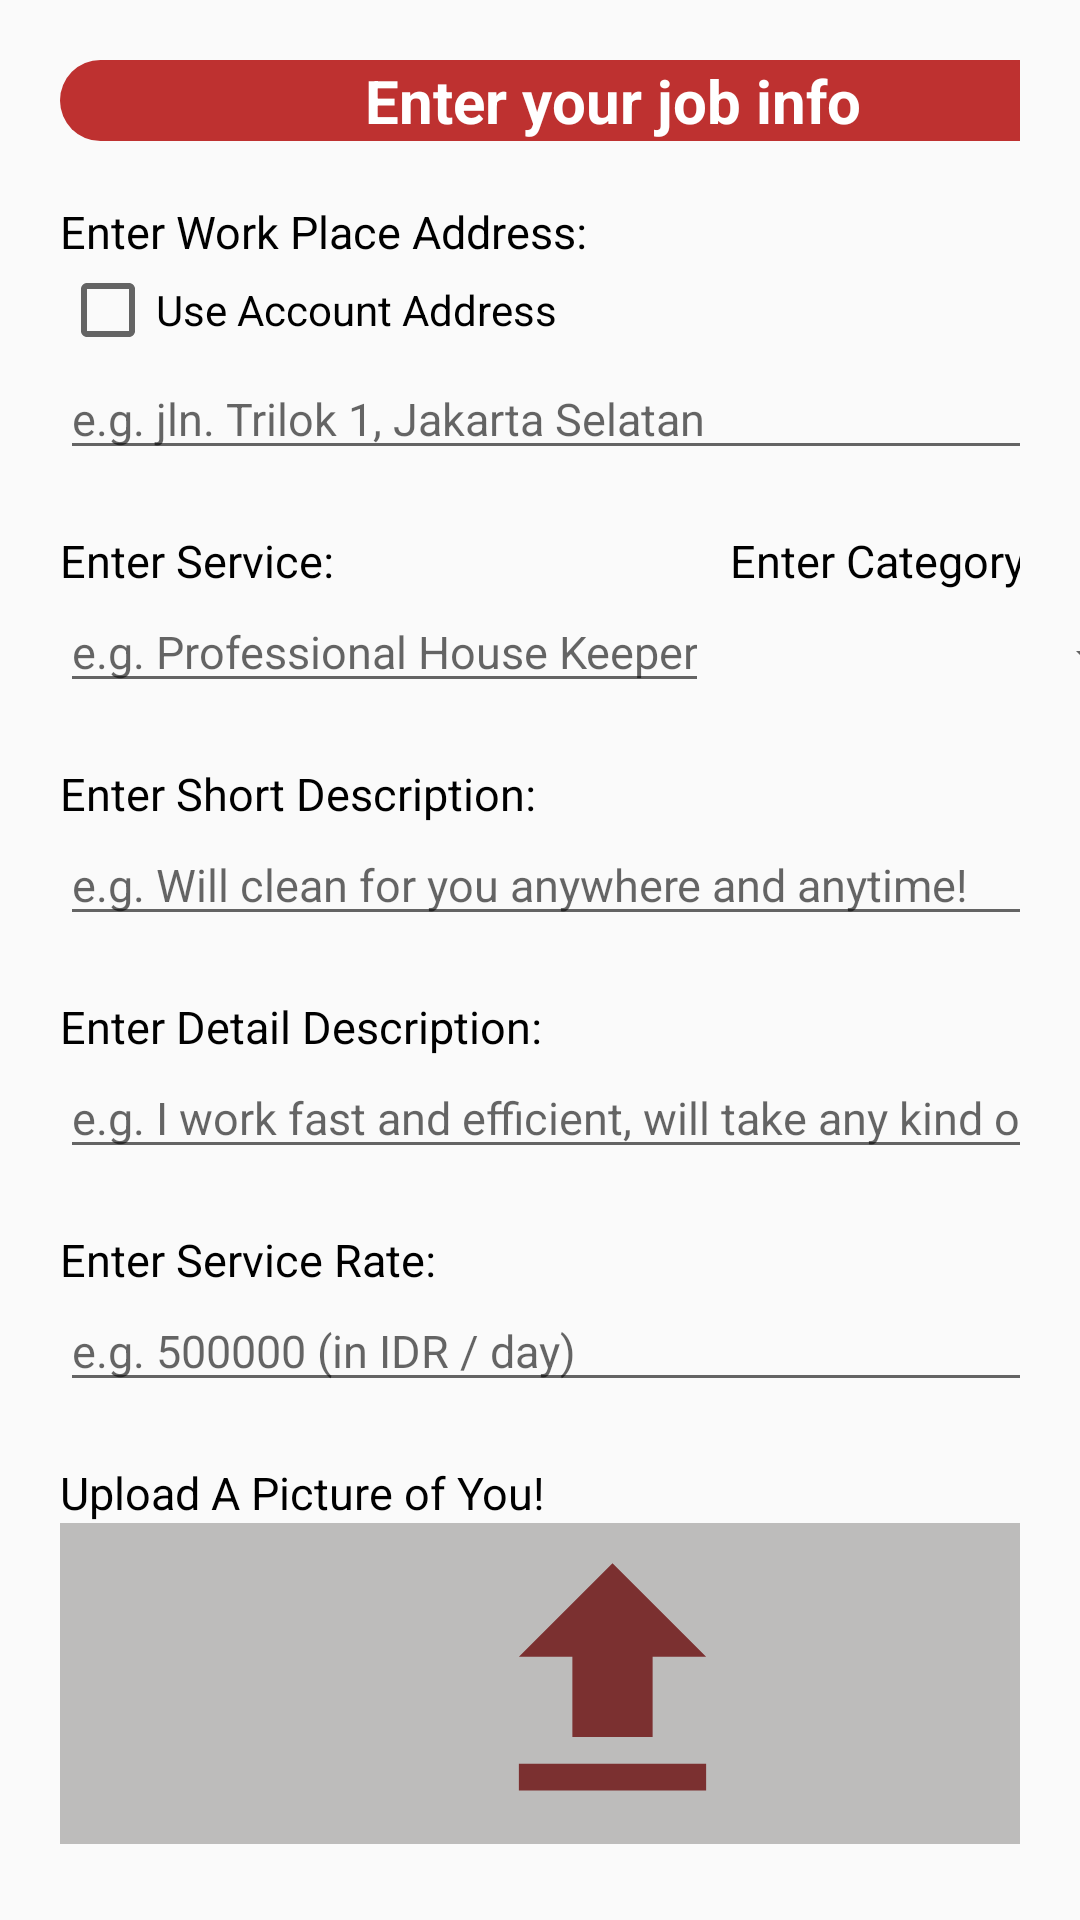

Android layout source for this screen:
<!-- AndroidManifest.xml: application theme Theme.HAHA -->
<!-- res/layout/fragment_job_posting.xml -->
<?xml version="1.0" encoding="utf-8"?>
<FrameLayout xmlns:android="http://schemas.android.com/apk/res/android"
    xmlns:app="http://schemas.android.com/apk/res-auto"
    xmlns:tools="http://schemas.android.com/tools"
    android:layout_width="match_parent"
    android:layout_height="match_parent"
    tools:context=".jobPosting">

    <androidx.constraintlayout.widget.ConstraintLayout
        android:layout_width="match_parent"
        android:layout_height="match_parent"
        android:padding="20dp">

        <LinearLayout
            android:id="@+id/linearLayout9"
            android:layout_width="368dp"
            android:layout_height="628dp"
            android:orientation="vertical"
            app:layout_constraintEnd_toEndOf="parent"
            app:layout_constraintHorizontal_bias="0.0"
            app:layout_constraintStart_toStartOf="parent"
            app:layout_constraintTop_toTopOf="parent">

            <TextView
                android:layout_width="match_parent"
                android:layout_height="wrap_content"
                android:layout_marginBottom="20dp"
                android:background="@drawable/island_bar"
                android:gravity="center"
                android:text="Enter your job info"
                android:textColor="@color/white"
                android:textSize="20sp"
                android:textStyle="bold" />


            <TextView
                android:layout_width="wrap_content"
                android:layout_height="wrap_content"
                android:text="Enter Work Place Address:"
                android:textColor="#000000"
                android:textSize="15sp" />

            <CheckBox
                android:id="@+id/useAccAddress"
                android:layout_width="match_parent"
                android:layout_height="wrap_content"
                android:text="Use Account Address" />

            <EditText
                android:id="@+id/editAddr"
                android:layout_width="match_parent"
                android:layout_height="wrap_content"
                android:layout_marginBottom="20dp"
                android:ems="10"
                android:hint="e.g. jln. Trilok 1, Jakarta Selatan"
                android:inputType="text"
                android:textSize="15sp" />

            <LinearLayout
                android:layout_width="match_parent"
                android:layout_height="wrap_content"
                android:orientation="horizontal">

                <LinearLayout
                    android:layout_width="0dp"
                    android:layout_height="wrap_content"
                    android:layout_weight="1"
                    android:orientation="vertical">

                    <TextView
                        android:layout_width="wrap_content"
                        android:layout_height="wrap_content"
                        android:text="Enter Service:"
                        android:textColor="#000000"
                        android:textSize="15sp" />

                    <EditText
                        android:id="@+id/editService"
                        android:layout_width="match_parent"
                        android:layout_height="wrap_content"
                        android:layout_marginBottom="20dp"
                        android:ems="10"
                        android:hint="e.g. Professional House Keeper"
                        android:inputType="text"
                        android:textSize="15sp" />

                </LinearLayout>

                <LinearLayout
                    android:layout_width="0dp"
                    android:layout_height="wrap_content"
                    android:layout_weight="0.7"
                    android:orientation="vertical">

                    <TextView
                        android:layout_width="wrap_content"
                        android:layout_height="wrap_content"
                        android:layout_marginLeft="7dp"
                        android:text="Enter Category:"
                        android:textColor="#000000"
                        android:textSize="15sp" />

                    <Spinner
                        android:id="@+id/categorySpinner"
                        android:layout_width="match_parent"
                        android:layout_height="match_parent"
                        android:layout_marginTop="10dp" />
                </LinearLayout>

            </LinearLayout>

            <TextView
                android:layout_width="wrap_content"
                android:layout_height="wrap_content"
                android:text="Enter Short Description:"
                android:textColor="#000000"
                android:textSize="15sp" />

            <EditText
                android:id="@+id/editShortDesc"
                android:layout_width="match_parent"
                android:layout_height="wrap_content"
                android:layout_marginBottom="20dp"
                android:ems="10"
                android:hint="e.g. Will clean for you anywhere and anytime!"
                android:inputType="text"
                android:textSize="15sp" />

            <TextView
                android:layout_width="wrap_content"
                android:layout_height="wrap_content"
                android:text="Enter Detail Description:"
                android:textColor="#000000"
                android:textSize="15sp" />

            <EditText
                android:id="@+id/editDesc"
                android:layout_width="match_parent"
                android:layout_height="wrap_content"
                android:layout_marginBottom="20dp"
                android:ems="10"
                android:hint="e.g. I work fast and efficient, will take any kind of request!"
                android:inputType="text"
                android:textSize="15sp" />


            <TextView
                android:layout_width="wrap_content"
                android:layout_height="wrap_content"
                android:text="Enter Service Rate:"
                android:textColor="#000000"
                android:textSize="15sp" />

            <EditText
                android:id="@+id/editFee"
                android:layout_width="match_parent"
                android:layout_height="wrap_content"
                android:layout_marginBottom="20dp"
                android:ems="10"
                android:hint="e.g. 500000 (in IDR / day)"
                android:inputType="number"
                android:textSize="15sp" />

            <TextView
                android:layout_width="wrap_content"
                android:layout_height="wrap_content"
                android:text="Upload A Picture of You!"
                android:textColor="#000000"
                android:textSize="15sp" />

            <ImageView
                android:id="@+id/uploadPic"
                android:layout_width="match_parent"
                android:layout_height="107dp"
                android:background="@color/light_gray"
                android:src="@drawable/upload"
                android:textSize="15sp" />

        </LinearLayout>

        <Button
            android:id="@+id/postJobbtn"
            android:layout_width="200dp"
            android:layout_height="40dp"
            android:layout_marginTop="16dp"
            android:background="@drawable/red_rounded_corners"
            android:text="Post Service!"
            android:textAllCaps="false"
            android:textColor="#FFFFFF"
            app:layout_constraintEnd_toEndOf="parent"
            app:layout_constraintHorizontal_bias="0.497"
            app:layout_constraintStart_toStartOf="parent"
            app:layout_constraintTop_toBottomOf="@+id/linearLayout9" />
    </androidx.constraintlayout.widget.ConstraintLayout>

</FrameLayout>
<!-- resources referenced by this layout -->
<resources>
  <color name="light_gray">#BDBCBB</color>
  <color name="white">#FFFFFFFF</color>
  <!-- drawable island_bar (drawable) -->
  <?xml version="1.0" encoding="utf-8"?>
  <shape xmlns:android="http://schemas.android.com/apk/res/android" android:shape="rectangle">
      <solid android:color="@color/light_red"></solid>
      <corners android:radius="20dp"></corners>
  </shape>
  <!-- drawable red_rounded_corners (drawable) -->
  <?xml version="1.0" encoding="utf-8"?>
  <shape xmlns:android="http://schemas.android.com/apk/res/android">
      <solid android:color="#BE3130" />
      <corners android:radius="15dp" />
  </shape>
  <!-- drawable upload (drawable) -->
  <vector xmlns:android="http://schemas.android.com/apk/res/android" android:height="24dp" android:tint="#7B3030" android:viewportHeight="24" android:viewportWidth="24" android:width="24dp">
        
      <path android:fillColor="@android:color/white" android:pathData="M9,16h6v-6h4l-7,-7 -7,7h4zM5,18h14v2L5,20z"/>
      
  </vector>
  <style name="Theme.HAHA" parent="Base.Theme.HAHA">
      </style>
  <color name="light_red">#BE3130</color>
  <style name="Base.Theme.HAHA" parent="Theme.AppCompat.Light.NoActionBar">
      </style>
</resources>
